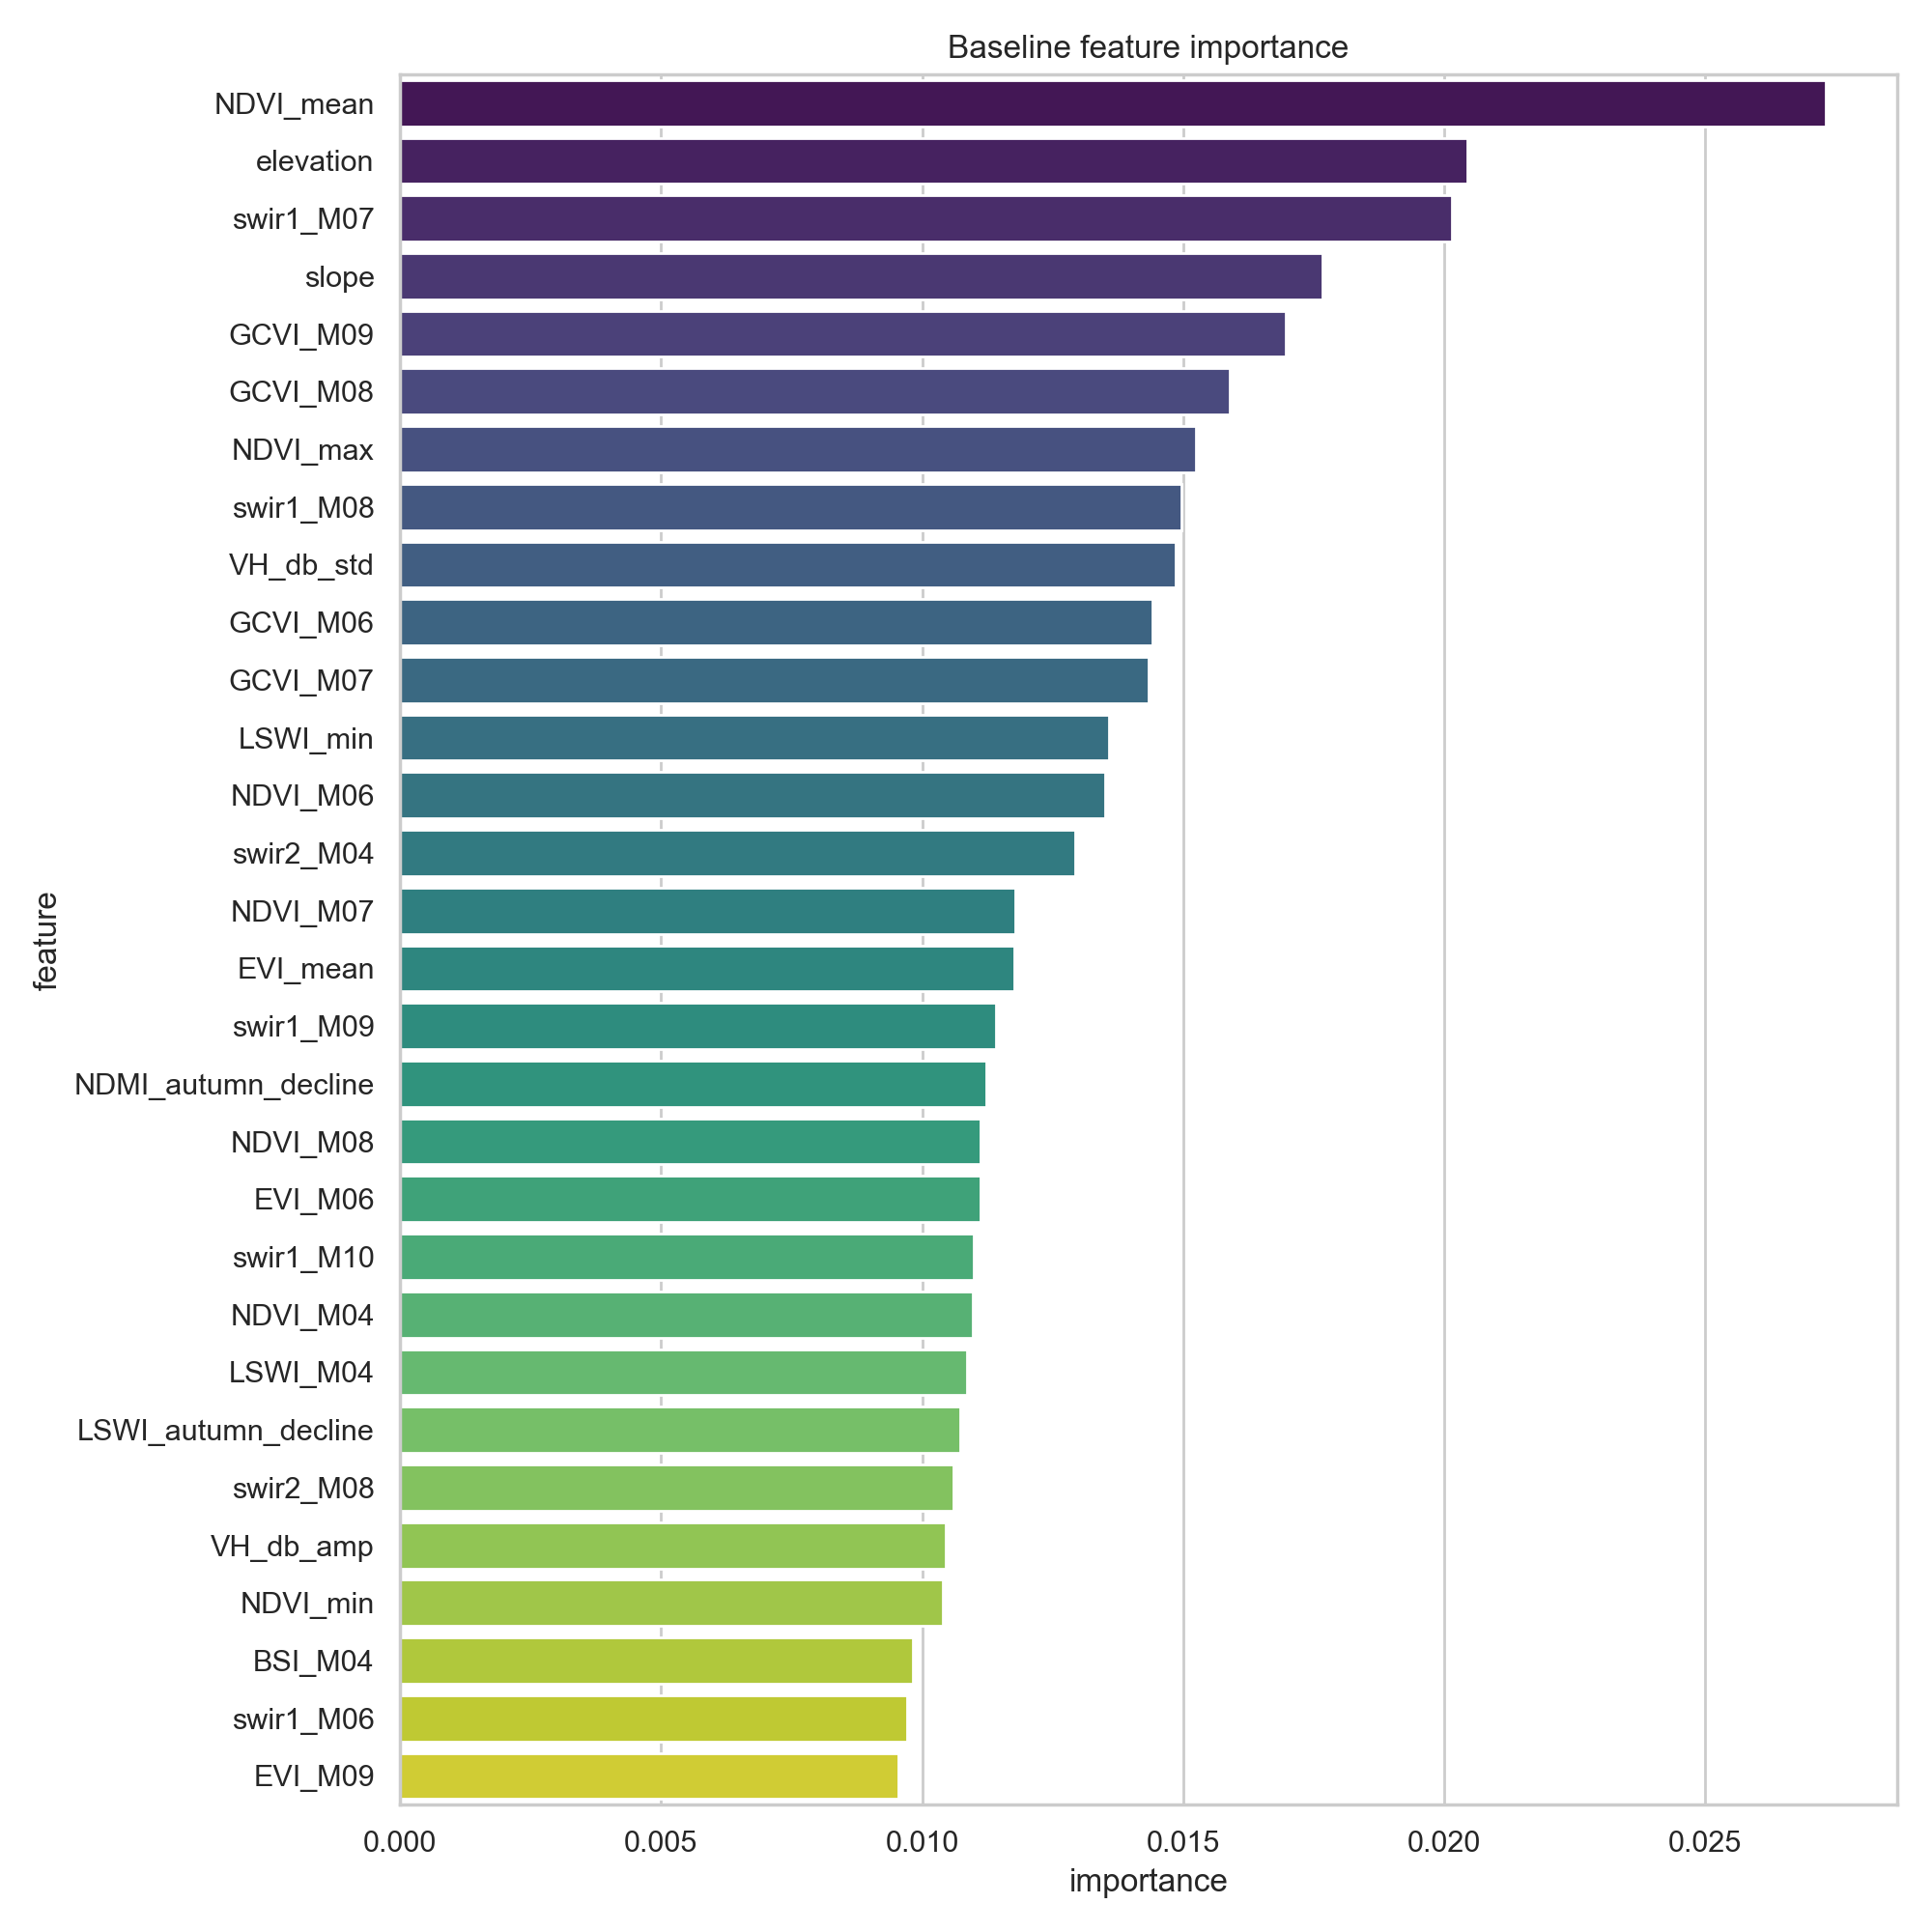

Source data for this figure (header and first rows):
feature, importance
NDVI_mean, 0.02732
elevation, 0.02045
swir1_M07, 0.02015
slope, 0.01768
GCVI_M09, 0.01696
GCVI_M08, 0.0159
NDVI_max, 0.01525
swir1_M08, 0.01498
VH_db_std, 0.01486
GCVI_M06, 0.01441
GCVI_M07, 0.01434
LSWI_min, 0.01359
NDVI_M06, 0.01351
swir2_M04, 0.01293
NDVI_M07, 0.01179
EVI_mean, 0.01177
swir1_M09, 0.01142
NDMI_autumn_decline, 0.01123
NDVI_M08, 0.01112
EVI_M06, 0.01112
swir1_M10, 0.01099
NDVI_M04, 0.01097
LSWI_M04, 0.01086
LSWI_autumn_decline, 0.01072
swir2_M08, 0.01059
VH_db_amp, 0.01046
NDVI_min, 0.0104
BSI_M04, 0.009823
swir1_M06, 0.00972
EVI_M09, 0.009545
NDBI_M04, 0.009132
dist_to_valley_proxy_m, 0.009035
swir2_M06, 0.008899
GCVI_M04, 0.00882
NDVI_M10, 0.008779
EVI_M08, 0.00845
swir2_M10, 0.00842
EVI_M07, 0.008396
swir1_M04, 0.008387
swir2_M09, 0.00838
EVI_M05, 0.008116
swir2_M07, 0.008072
NDVI_M05, 0.007694
NDVI_M09, 0.007551
NDMI_min, 0.007511
NDMI_M04, 0.007135
LSWI_std, 0.00684
GCVI_M05, 0.006745
NDVI_spring_rise, 0.006372
EVI_M04, 0.006308
EVI_M03, 0.006214
EVI_min, 0.006001
VH_db_M04, 0.005836
BSI_M08, 0.0057
GCVI_M10, 0.005617
BSI_M10, 0.005281
LSWI_M05, 0.005061
NDVI_amp, 0.004858
red_M05, 0.004849
BSI_M07, 0.004702
... 150 more rows
